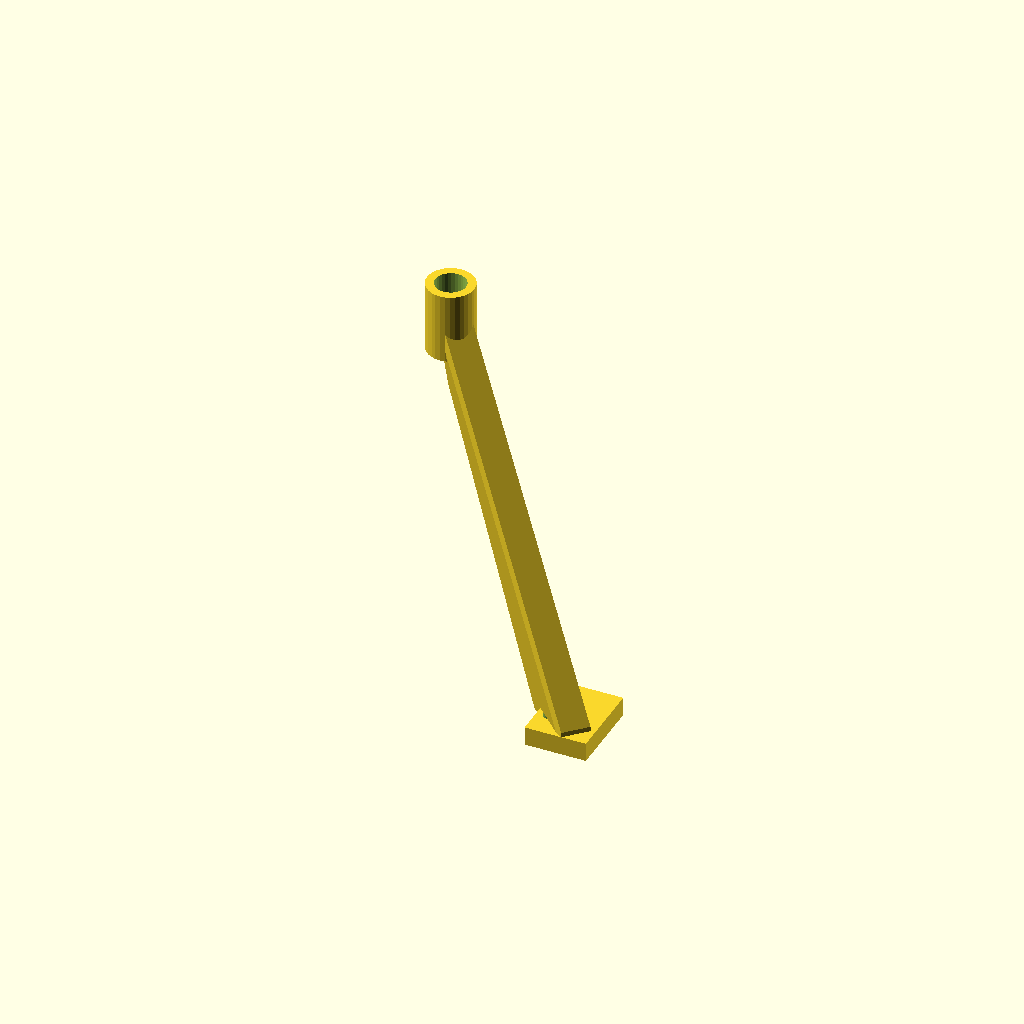
Cell 1 — every parameter at its default value.
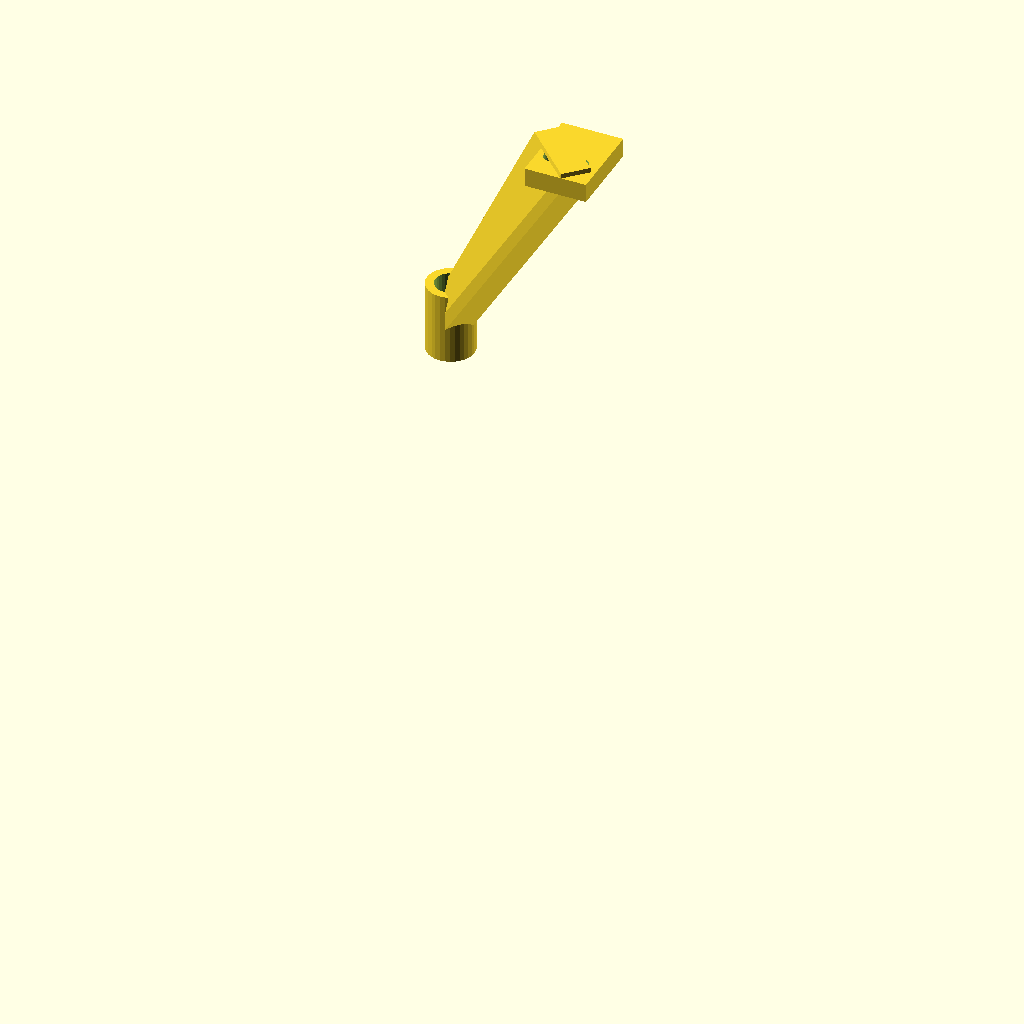
Cell 2: PAD_Z = 262 (everything else at default).
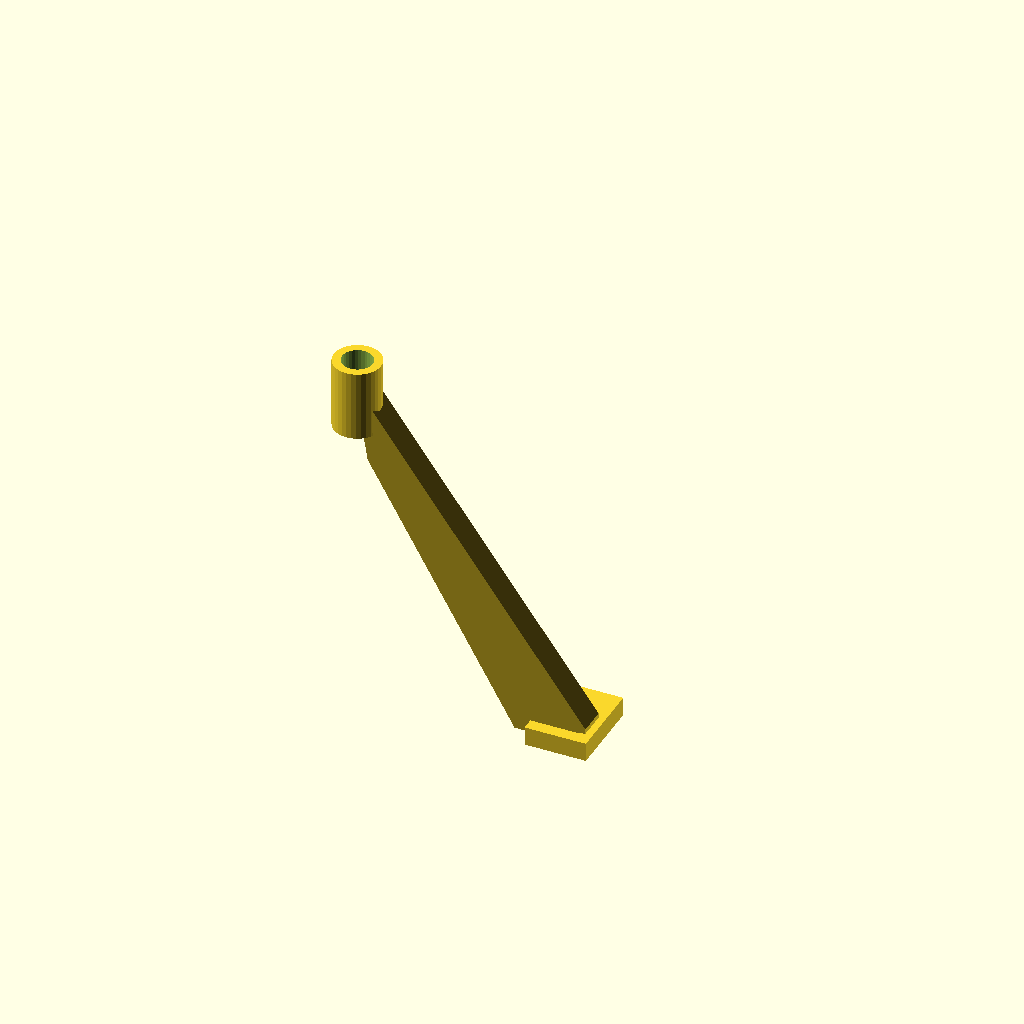
Cell 3: EAR_YAW = 90 (everything else at default).
One fixed orthographic camera (rotation 55°, 0°, 25°; colour scheme Cornfield) for every cell.
OpenSCAD source file hardware/cad/chassis/head_ear.scad:
// =============================================================================
// NOVA HEAD EAR — one fennec ear / WiFi antenna mast, bolts to the head pad
// =============================================================================
// SPLIT OFF the head (2026-07-07 review): the tall leaning ears made the head a
// warpy, support-heavy multi-branch print. As a separate part the head body
// prints compact + the ears print flat. Also modular: the ears are OPTIONAL
// (WiFi-antenna decision, backlog #32) — no antennas -> don't print/attach them.
//
// This file = the +Y (RIGHT) ear. Build the LEFT with head_ear_L.scad (mirror).
// MOUNT: the foot flange sits on the head ear-pad (top z131, x74..87) and bolts
//   DOWN with 2x M3 into the pad's heat-sets at (77,±10),(83,±10). The bolts sit
//   INBOARD (y10) of the panel base so a driver drops straight onto them clear
//   of the panel (access audit 2026-07-08). Antenna BOSS at the tip: SMA
//   bulkhead, whip points UP (vertical -> omni RF).
//
// EDGE-ON YAW (2026-07-13, occlusion_ear.py): the L2 does 360deg horizontal
//   mapping; the ears sit in its REAR sector and used to face the L2 broad-side
//   (flat panel normal ~+x, straight at the L2) -> blocked ~27.7deg of arc EACH.
//   The blade is now YAWED EAR_YAW about the vertical mount axis so its thin
//   EDGE faces the L2 instead of the flat face: at +45deg the blocked arc drops
//   to ~13.6deg/ear (~28deg total FoV recovered across the pair), and the tip
//   moves FURTHER from the L2 body (24.5mm clearance, was 18.8). The blade leans
//   back over the neck as a result. The foot + bolt holes stay axis-aligned on
//   their fixed pad heat-sets (head.scad L281) — only the blade+boss+whip yaw.
//   The whip stays VERTICAL (yaw is about z), so the omni RF pattern is
//   unchanged. Tune EAR_YAW freely; head.scad + the check_fit ear-pad gate are
//   unaffected (the pad heat-sets don't move).
//
// PRINT + MATERIAL: **plain PETG or ASA — NOT a CF filament.** The ear is an
//   antenna mast; carbon fiber is CONDUCTIVE at 2.4/5 GHz and detunes/absorbs
//   the whip (several dB loss). A rigid low-loss dielectric (plain PETG/ASA/
//   nylon) holds the mast stiff without the RF penalty. If the ears are pure
//   styling (no antenna), any filament is fine. Panel FLAT on the bed, minimal
//   supports, ~5 g. print 2 (R here + L mirror). First-article: the +45deg
//   lean-back is a longer cantilever on the ~10mm base — check base stiffness
//   / add a fillet if it wobbles.

$fn = 32; EPS = 0.05; M3_CLEAR = 3.4;
PAD_Z = 131;            // head ear-pad top = the bolt face
EAR_YAW = 45;           // deg, blade yaw about the mount axis (edge-on to L2)
PIVOT = [80, 10];       // yaw axis (x,y) = bolt-pattern center; foot stays here

module head_ear() {
    difference() {
        union() {
            // foot flange on the pad (x74..87, y4..21) — bolts down into the pad.
            // AXIS-ALIGNED + fixed (mates the pad's fixed heat-sets); the blade
            // yaws relative to it.
            translate([74, 4, PAD_Z]) cube([13, 17, 4]);

            // blade + antenna boss, yawed EAR_YAW about the vertical mount axis
            // so the thin edge faces the L2. The base fan is rooted over the
            // pivot so it stays ON the foot at any yaw.
            translate([PIVOT[0], PIVOT[1], 0])
                rotate([0, 0, EAR_YAW])
                    translate([-PIVOT[0], -PIVOT[1], 0]) {
                // broad triangular panel: 10mm base fan on the foot -> splays up
                // + out to the leaning-back tip
                hull() {
                    translate([80,  7, PAD_Z + 3]) cube([6, 5, 4], center = true);
                    translate([80, 17, PAD_Z + 3]) cube([6, 5, 4], center = true);
                    translate([71, 50, 205])       cube([6, 5, 4], center = true);
                }
                // antenna boss at the tip (holds the SMA bulkhead)
                translate([71, 50, 198]) cylinder(d = 10, h = 15);
            }
        }
        // 2x M3 foot bolts (clearance, from the foot top down into the pad) —
        // FIXED at (77,10),(83,10), matching head.scad's ear-pad heat-sets.
        for (ex = [77, 83])
            translate([ex, 10, PAD_Z - EPS]) cylinder(d = M3_CLEAR, h = 4 + 2 * EPS);
        // SMA bulkhead bore up the tip (whip UP) — yawed with the blade.
        translate([PIVOT[0], PIVOT[1], 0])
            rotate([0, 0, EAR_YAW])
                translate([-PIVOT[0], -PIVOT[1], 0])
                    translate([71, 50, 191]) cylinder(d = 6.5, h = 30);
    }
}

head_ear();
Parameter table extracted from the source (name, type, default, range or options):
PAD_Z: number, default 131
EAR_YAW: number, default 45
PIVOT: vector, default [80, 10]
